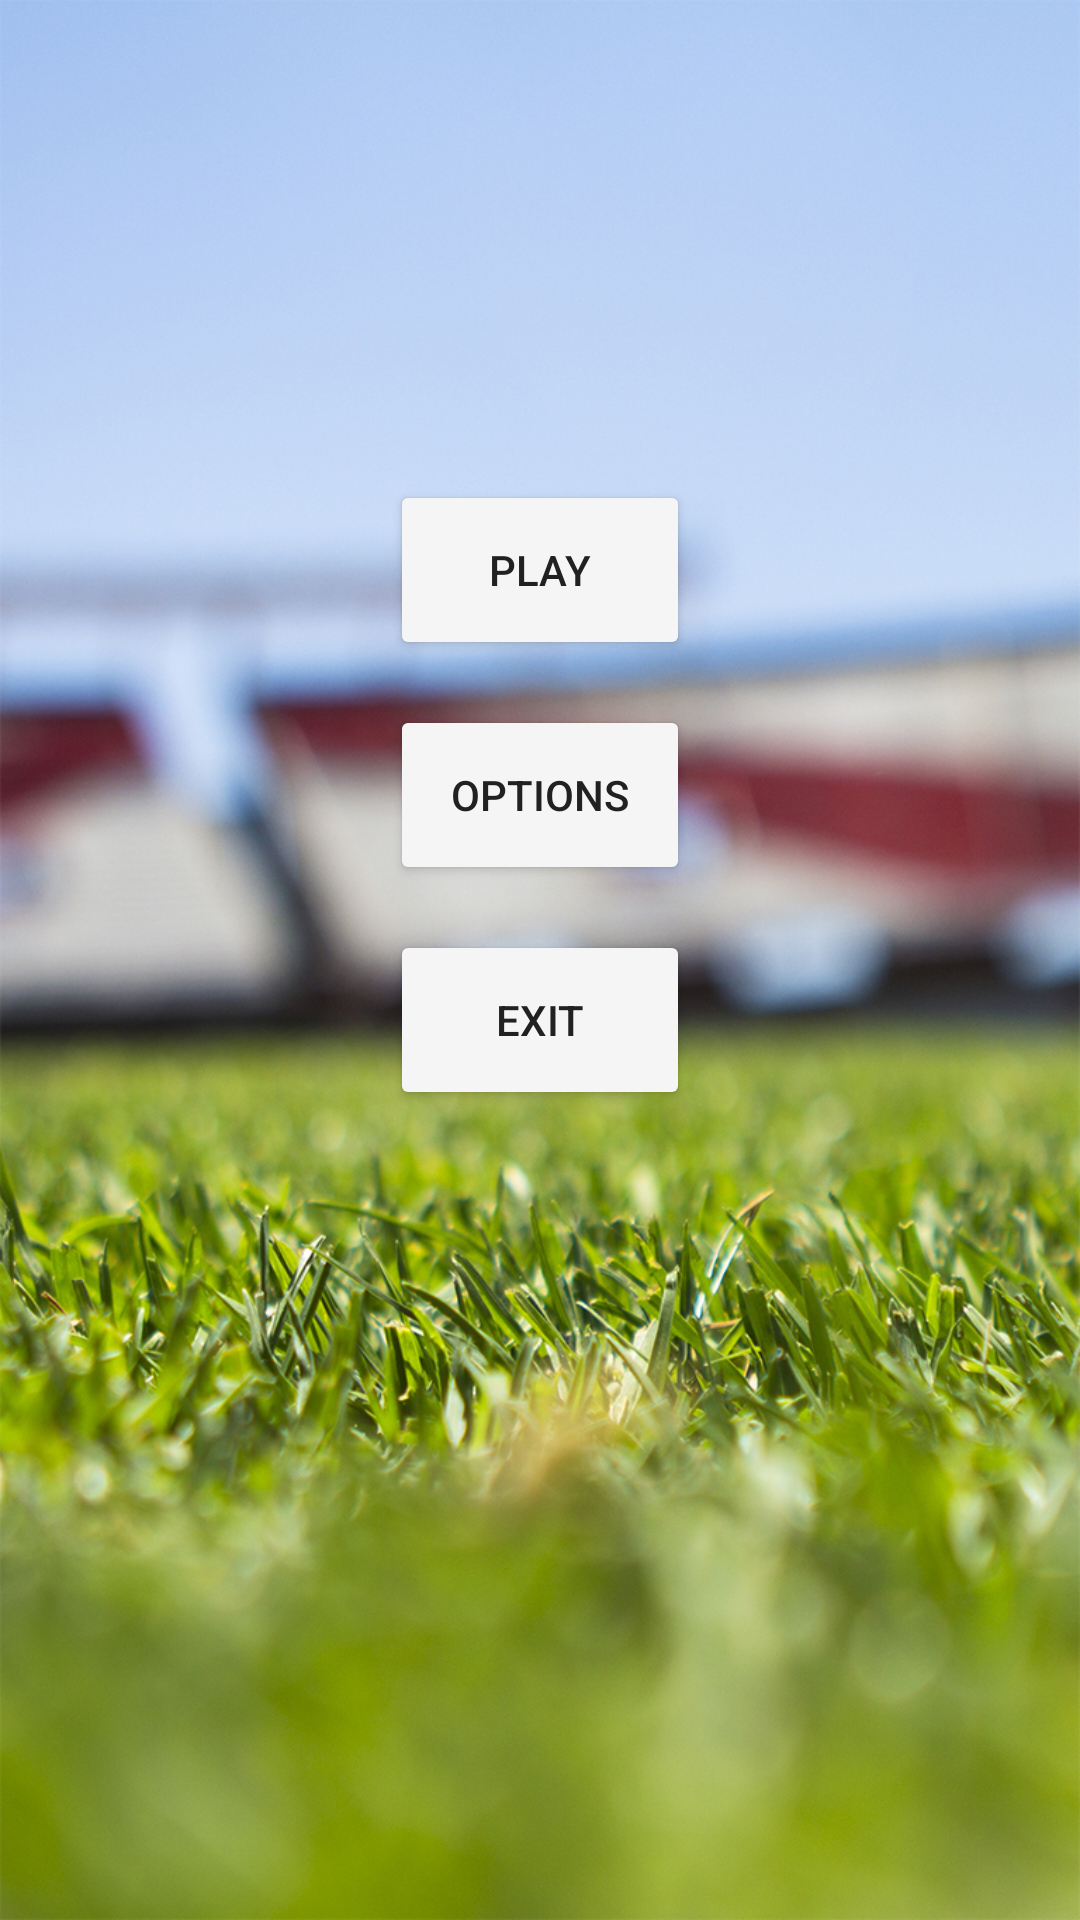

Write the Android layout XML for this screen, with the resource values it uses.
<!-- AndroidManifest.xml: activity theme FullscreenTheme -->
<!-- res/layout/activity_menu.xml -->
<FrameLayout xmlns:android="http://schemas.android.com/apk/res/android"
    xmlns:tools="http://schemas.android.com/tools"
    android:layout_width="match_parent"
    android:layout_height="match_parent"
    android:background="#ffffff"
    tools:context=".view.MenuActivity">

    
    <TextView
        android:id="@+id/fullscreen_content"
        android:layout_width="match_parent"
        android:layout_height="match_parent"
        android:gravity="center"
        android:keepScreenOn="true"
        android:text="@string/dummy_content"
        android:textColor="#33b5e5"
        android:textSize="50sp"
        android:textStyle="bold" />

    
    <FrameLayout
        android:layout_width="match_parent"
        android:layout_height="match_parent"
        android:fitsSystemWindows="true"
        android:background="@drawable/background">

        <LinearLayout
            android:id="@+id/fullscreen_content_controls"
            style="?metaButtonBarStyle"
            android:layout_width="match_parent"
            android:layout_height="wrap_content"
            android:layout_gravity="bottom|center_horizontal"
            android:background="@color/black_overlay"
            android:orientation="horizontal"
            tools:ignore="UselessParent">

        </LinearLayout>

        <RelativeLayout
            android:layout_width="match_parent"
            android:layout_height="match_parent"
            android:layout_gravity="center">

            <Button
                android:layout_width="100dp"
                android:layout_height="60dp"
                android:theme="@style/Button"
                android:text="@string/play"
                android:id="@+id/playButton"
                android:layout_gravity="center"
                android:layout_marginTop="160dp"
                android:layout_centerHorizontal="true" />

            <Button
                android:layout_width="100dp"
                android:layout_height="60dp"
                android:theme="@style/Button"
                android:text="@string/options"
                android:id="@+id/optionsButton"
                android:layout_gravity="center"
                android:layout_alignStart="@+id/playButton"
                android:layout_below="@+id/playButton"
                android:layout_marginTop="15dp" />

            <Button
                android:layout_width="100dp"
                android:layout_height="60dp"
                android:theme="@style/Button"
                android:text="@string/exit"
                android:id="@+id/exitButton"
                android:layout_gravity="center"
                android:layout_alignStart="@+id/playButton"
                android:layout_below="@+id/optionsButton"
                android:layout_marginTop="15dp" />
        </RelativeLayout>
    </FrameLayout>

</FrameLayout>
<!-- resources referenced by this layout -->
<resources>
  <color name="black_overlay">#66000000</color>
  <!-- drawable background: jpg bitmap (drawable-xhdpi, 627635 bytes) -->
  <string name="dummy_content">DUMMY\nCONTENT</string>
  <string name="exit">Exit</string>
  <string name="options">Options</string>
  <string name="play">Play</string>
  <style name="Button" parent="Widget.AppCompat.Button.Colored">
          <item name="colorButtonNormal">@color/buttonColor</item>
          <item name="android:textColor">@color/buttonTextColor</item>
      </style>
  <style name="FullscreenTheme" parent="AppTheme">
          <item name="android:actionBarStyle">@style/FullscreenActionBarStyle</item>
          <item name="android:windowActionBarOverlay">true</item>
          <item name="android:windowBackground">@null</item>
          <item name="metaButtonBarStyle">?android:attr/buttonBarStyle</item>
          <item name="metaButtonBarButtonStyle">?android:attr/buttonBarButtonStyle</item>
      </style>
  <color name="buttonColor">#F5F5F5</color>
  <color name="buttonTextColor">#212121</color>
  <style name="AppTheme" parent="Theme.AppCompat.Light.DarkActionBar">
          
          <item name="colorPrimary">@color/colorPrimary</item>
          <item name="colorPrimaryDark">@color/colorPrimaryDark</item>
          <item name="colorAccent">@color/colorAccent</item>
      </style>
  <style name="FullscreenActionBarStyle" parent="Widget.AppCompat.ActionBar">
          <item name="android:background">@color/black_overlay</item>
      </style>
  <color name="colorPrimary">#424242</color>
  <color name="colorPrimaryDark">#212121</color>
  <color name="colorAccent">#616161</color>
</resources>
